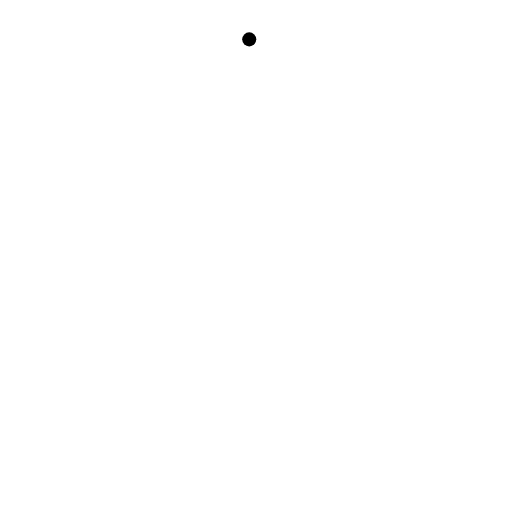
t = 0.00 s
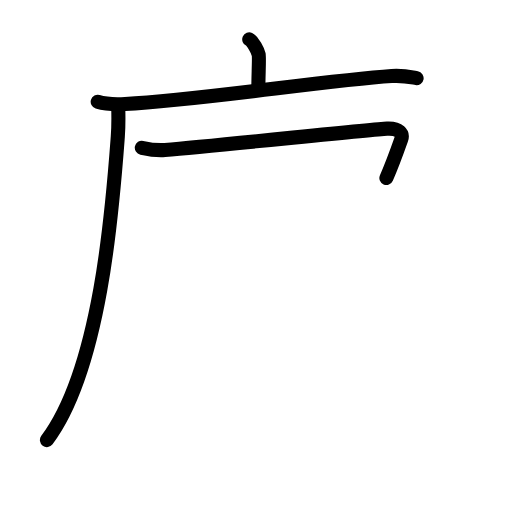
t = 3.44 s
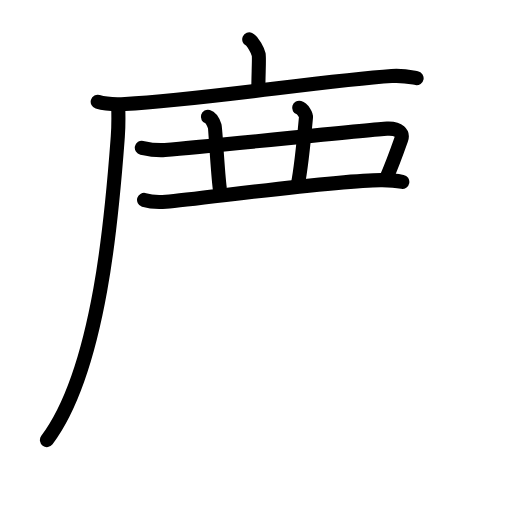
t = 6.75 s
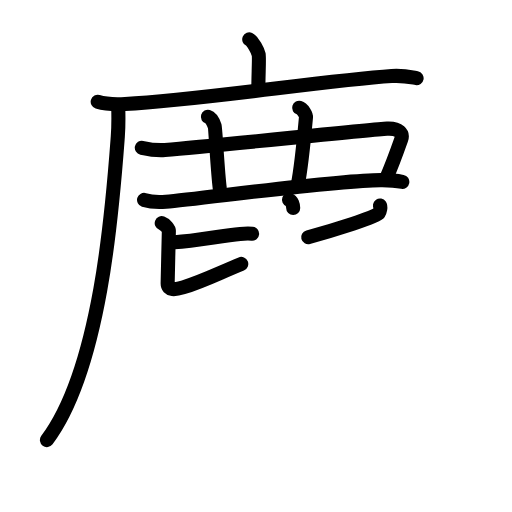
t = 10.19 s
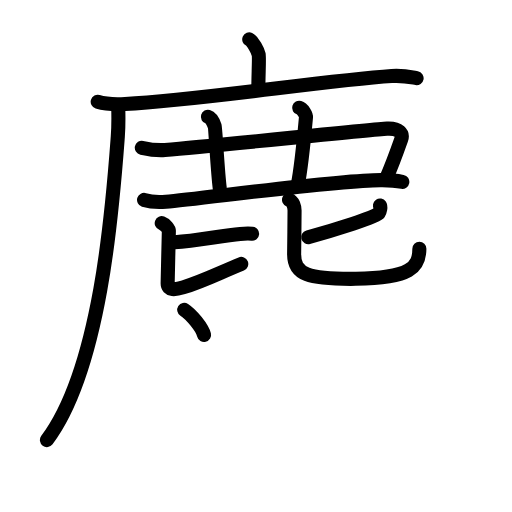
t = 11.75 s
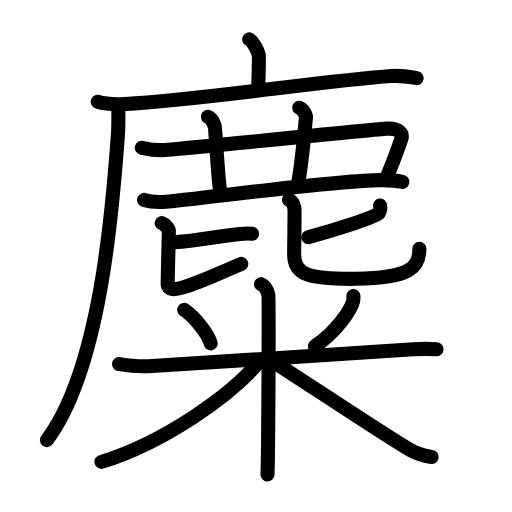
t = 17.00 s

The animated SVG that drew these frames (rendered in a browser with its animation timeline set to each time). Animation: 57 SMIL elements (animate=57); one cycle of 17.00 s.

<?xml version="1.0" encoding="UTF-8"?>
<!--
AniKanjiVG is licensed by CC-BY-SA Paul C. Sommerhoff (https://bitbucket.org/sommerhoff/anikanjivg).
AniKanjiVG uses KanjiVG which is licensed by CC-BY-SA Ulrich Apel (http://kanjivg.tagaini.net).
See also http://creativecommons.org/licenses/by-sa/3.0/
-->
<svg xmlns:kvg='http://kanjivg.tagaini.net' xmlns='http://www.w3.org/2000/svg' width='109' height='109' viewBox='0 0 109 109' style='fill:none;stroke:#000000;stroke-width:3;stroke-linecap:round;stroke-linejoin:round;' id="kvg:kanji_09e8b"><g id="kvg:09e8b" kvg:element="麋"><g id="kvg:09e8b-g1" kvg:element="鹿" kvg:position="tare" kvg:radical="tradit"><g id="kvg:09e8b-g2" kvg:element="广" kvg:radical="nelson"><path id="kvg:09e8b-s1" kvg:type="㇑a" d="M53.06,8.38c0.76,0.34,1.86,2.52,2.01,3.2C55.22,12.26,55,16,55,19"><animate attributeName="d" begin="0.0s" dur="0.5s" from="M53.06,8.38C53.06,8.38,53.06,8.38,53.06,8.38" to="M53.06,8.38c0.76,0.34,1.86,2.52,2.01,3.2" />
<animate attributeName="d" begin="0.5s" dur="0.5s" from="M53.06,8.38c0.76,0.34,1.86,2.52,2.01,3.2c0,0,0,0,0,0,0" to="M53.06,8.38c0.76,0.34,1.86,2.52,2.01,3.2C55.22,12.26,55,16,55,19" />
</path>
<g id="kvg:09e8b-g3" kvg:element="厂"><path id="kvg:09e8b-s2" kvg:type="㇐" d="M20.8,21.67c1.52,0.47,4.3,0.55,5.82,0.47c15.79-0.79,42.81-5.04,56.76-5.96c2.52-0.17,4.05,0.23,5.31,0.46"><animate attributeName="d" begin="1.0s" dur="0.3333333333333333s" from="M20.8,21.67C20.8,21.67,20.8,21.67,20.8,21.67" to="M20.8,21.67c1.52,0.47,4.3,0.55,5.82,0.47" />
<animate attributeName="d" begin="1.3333333333333333s" dur="0.3333333333333333s" from="M20.8,21.67c1.52,0.47,4.3,0.55,5.82,0.47c0,0,0,0,0,0,0" to="M20.8,21.67c1.52,0.47,4.3,0.55,5.82,0.47c15.79-0.79,42.81-5.04,56.76-5.96" />
<animate attributeName="d" begin="1.6666666666666665s" dur="0.3333333333333333s" from="M20.8,21.67c1.52,0.47,4.3,0.55,5.82,0.47c15.79-0.79,42.81-5.04,56.76-5.96c0,0,0,0,0,0,0" to="M20.8,21.67c1.52,0.47,4.3,0.55,5.82,0.47c15.79-0.79,42.81-5.04,56.76-5.96c2.52-0.17,4.05,0.23,5.31,0.46" />
<animate attributeName="d" begin="0s" dur="1.0s" from="M-100,-100" to="M-100,-100" />
</path>
<path id="kvg:09e8b-s3" kvg:type="㇒" d="M25.17,22.78c0.05,1.69,0.09,3.87-0.09,6.31C24,43.43,21.58,78.23,9.99,93.69"><animate attributeName="d" begin="2.0s" dur="0.5s" from="M25.17,22.78C25.17,22.78,25.17,22.78,25.17,22.78" to="M25.17,22.78c0.05,1.69,0.09,3.87-0.09,6.31" />
<animate attributeName="d" begin="2.5s" dur="0.5s" from="M25.17,22.78c0.05,1.69,0.09,3.87-0.09,6.31c0,0,0,0,0,0,0" to="M25.17,22.78c0.05,1.69,0.09,3.87-0.09,6.31C24,43.43,21.58,78.23,9.99,93.69" />
<animate attributeName="d" begin="0s" dur="2.0s" from="M-100,-100" to="M-100,-100" />
</path>
</g>
</g>
<path id="kvg:09e8b-s4" kvg:type="㇕" d="M30.19,31.46c1.7,0.37,3.15,0.61,4.92,0.47c12.2-1.02,43.86-4.39,47.29-4.54c2.56-0.12,3.47,0.99,3.01,2.31c-0.86,2.43-2,5.58-3.15,8.19"><animate attributeName="d" begin="3.0s" dur="0.25s" from="M30.19,31.46C30.19,31.46,30.19,31.46,30.19,31.46" to="M30.19,31.46c1.7,0.37,3.15,0.61,4.92,0.47" />
<animate attributeName="d" begin="3.25s" dur="0.25s" from="M30.19,31.46c1.7,0.37,3.15,0.61,4.92,0.47c0,0,0,0,0,0,0" to="M30.19,31.46c1.7,0.37,3.15,0.61,4.92,0.47c12.2-1.02,43.86-4.39,47.29-4.54" />
<animate attributeName="d" begin="3.5s" dur="0.25s" from="M30.19,31.46c1.7,0.37,3.15,0.61,4.92,0.47c12.2-1.02,43.86-4.39,47.29-4.54c0,0,0,0,0,0,0" to="M30.19,31.46c1.7,0.37,3.15,0.61,4.92,0.47c12.2-1.02,43.86-4.39,47.29-4.54c2.56-0.12,3.47,0.99,3.01,2.31" />
<animate attributeName="d" begin="3.75s" dur="0.25s" from="M30.19,31.46c1.7,0.37,3.15,0.61,4.92,0.47c12.2-1.02,43.86-4.39,47.29-4.54c2.56-0.12,3.47,0.99,3.01,2.31c0,0,0,0,0,0,0" to="M30.19,31.46c1.7,0.37,3.15,0.61,4.92,0.47c12.2-1.02,43.86-4.39,47.29-4.54c2.56-0.12,3.47,0.99,3.01,2.31c-0.86,2.43-2,5.58-3.15,8.19" />
<animate attributeName="d" begin="0s" dur="3.0s" from="M-100,-100" to="M-100,-100" />
</path>
<path id="kvg:09e8b-s5" kvg:type="㇑" d="M44.26,24.87c0.8,0.24,1.29,1.51,1.45,2c0.16,0.49,0.62,9.78,1.07,13.15"><animate attributeName="d" begin="4.0s" dur="0.5s" from="M44.26,24.87C44.26,24.87,44.26,24.87,44.26,24.87" to="M44.26,24.87c0.8,0.24,1.29,1.51,1.45,2" />
<animate attributeName="d" begin="4.5s" dur="0.5s" from="M44.26,24.87c0.8,0.24,1.29,1.51,1.45,2c0,0,0,0,0,0,0" to="M44.26,24.87c0.8,0.24,1.29,1.51,1.45,2c0.16,0.49,0.62,9.78,1.07,13.15" />
<animate attributeName="d" begin="0s" dur="4.0s" from="M-100,-100" to="M-100,-100" />
</path>
<path id="kvg:09e8b-s6" kvg:type="㇑" d="M63.69,22.95c0.8,0.24,1.49,1.5,1.45,2c-0.2,2.18-1.07,11.09-1.76,14.46"><animate attributeName="d" begin="5.0s" dur="0.5s" from="M63.69,22.95C63.69,22.95,63.69,22.95,63.69,22.95" to="M63.69,22.95c0.8,0.24,1.49,1.5,1.45,2" />
<animate attributeName="d" begin="5.5s" dur="0.5s" from="M63.69,22.95c0.8,0.24,1.49,1.5,1.45,2c0,0,0,0,0,0,0" to="M63.69,22.95c0.8,0.24,1.49,1.5,1.45,2c-0.2,2.18-1.07,11.09-1.76,14.46" />
<animate attributeName="d" begin="0s" dur="5.0s" from="M-100,-100" to="M-100,-100" />
</path>
<path id="kvg:09e8b-s7" kvg:type="㇐" d="M30.67,42.56c1.21,0.38,3.44,0.48,4.65,0.38c7.73-0.66,37.41-4.74,46.08-4.6c2.02,0.03,3.24,0.18,4.25,0.37"><animate attributeName="d" begin="6.0s" dur="0.3333333333333333s" from="M30.67,42.56C30.67,42.56,30.67,42.56,30.67,42.56" to="M30.67,42.56c1.21,0.38,3.44,0.48,4.65,0.38" />
<animate attributeName="d" begin="6.333333333333333s" dur="0.3333333333333333s" from="M30.67,42.56c1.21,0.38,3.44,0.48,4.65,0.38c0,0,0,0,0,0,0" to="M30.67,42.56c1.21,0.38,3.44,0.48,4.65,0.38c7.73-0.66,37.41-4.74,46.08-4.6" />
<animate attributeName="d" begin="6.666666666666667s" dur="0.3333333333333333s" from="M30.67,42.56c1.21,0.38,3.44,0.48,4.65,0.38c7.73-0.66,37.41-4.74,46.08-4.6c0,0,0,0,0,0,0" to="M30.67,42.56c1.21,0.38,3.44,0.48,4.65,0.38c7.73-0.66,37.41-4.74,46.08-4.6c2.02,0.03,3.24,0.18,4.25,0.37" />
<animate attributeName="d" begin="0s" dur="6.0s" from="M-100,-100" to="M-100,-100" />
</path>
<g id="kvg:09e8b-g4" kvg:element="比"><path id="kvg:09e8b-s8" kvg:type="㇐" d="M37.17,51.56c4.62-0.2,9.94-1.42,13.96-1.76c1.18-0.1,1.93-0.1,2.54-0.04"><animate attributeName="d" begin="7.0s" dur="0.5s" from="M37.17,51.56C37.17,51.56,37.17,51.56,37.17,51.56" to="M37.17,51.56c4.62-0.2,9.94-1.42,13.96-1.76" />
<animate attributeName="d" begin="7.5s" dur="0.5s" from="M37.17,51.56c4.62-0.2,9.94-1.42,13.96-1.76c0,0,0,0,0,0,0" to="M37.17,51.56c4.62-0.2,9.94-1.42,13.96-1.76c1.18-0.1,1.93-0.1,2.54-0.04" />
<animate attributeName="d" begin="0s" dur="7.0s" from="M-100,-100" to="M-100,-100" />
</path>
<path id="kvg:09e8b-s9" kvg:type="㇙" d="M34.43,47.5c0.82,0.31,1.52,1.22,1.52,1.64c0,1.14-0.26,9.73-0.26,11.18c0,1.61,1.66,1.37,3.29,0.86c4.27-1.32,7.26-2.89,12.38-4.99"><animate attributeName="d" begin="8.0s" dur="0.25s" from="M34.43,47.5C34.43,47.5,34.43,47.5,34.43,47.5" to="M34.43,47.5c0.82,0.31,1.52,1.22,1.52,1.64" />
<animate attributeName="d" begin="8.25s" dur="0.25s" from="M34.43,47.5c0.82,0.31,1.52,1.22,1.52,1.64c0,0,0,0,0,0,0" to="M34.43,47.5c0.82,0.31,1.52,1.22,1.52,1.64c0,1.14-0.26,9.73-0.26,11.18" />
<animate attributeName="d" begin="8.5s" dur="0.25s" from="M34.43,47.5c0.82,0.31,1.52,1.22,1.52,1.64c0,1.14-0.26,9.73-0.26,11.18c0,0,0,0,0,0,0" to="M34.43,47.5c0.82,0.31,1.52,1.22,1.52,1.64c0,1.14-0.26,9.73-0.26,11.18c0,1.61,1.66,1.37,3.29,0.86" />
<animate attributeName="d" begin="8.75s" dur="0.25s" from="M34.43,47.5c0.82,0.31,1.52,1.22,1.52,1.64c0,1.14-0.26,9.73-0.26,11.18c0,1.61,1.66,1.37,3.29,0.86c0,0,0,0,0,0,0" to="M34.43,47.5c0.82,0.31,1.52,1.22,1.52,1.64c0,1.14-0.26,9.73-0.26,11.18c0,1.61,1.66,1.37,3.29,0.86c4.27-1.32,7.26-2.89,12.38-4.99" />
<animate attributeName="d" begin="0s" dur="8.0s" from="M-100,-100" to="M-100,-100" />
</path>
<g id="kvg:09e8b-g5" kvg:element="匕"><path id="kvg:09e8b-s10" kvg:type="㇐" d="M80.89,43.74c0.19,0.28,0.04,1.22-0.28,1.71c-0.45,0.7-9.32,3.5-15,5.05"><animate attributeName="d" begin="9.0s" dur="0.5s" from="M80.89,43.74C80.89,43.74,80.89,43.74,80.89,43.74" to="M80.89,43.74c0.19,0.28,0.04,1.22-0.28,1.71" />
<animate attributeName="d" begin="9.5s" dur="0.5s" from="M80.89,43.74c0.19,0.28,0.04,1.22-0.28,1.71c0,0,0,0,0,0,0" to="M80.89,43.74c0.19,0.28,0.04,1.22-0.28,1.71c-0.45,0.7-9.32,3.5-15,5.05" />
<animate attributeName="d" begin="0s" dur="9.0s" from="M-100,-100" to="M-100,-100" />
</path>
<path id="kvg:09e8b-s11" kvg:type="㇟" d="M61.53,42.53c0.86,0.32,1.18,1.5,1.18,2.31c0,1.07-0.07,7.81-0.09,9.07c-0.1,4.57,2.95,5.56,13.14,5.45c11.74-0.12,13.52-2.48,13.52-6.41"><animate attributeName="d" begin="10.0s" dur="0.25s" from="M61.53,42.53C61.53,42.53,61.53,42.53,61.53,42.53" to="M61.53,42.53c0.86,0.32,1.18,1.5,1.18,2.31" />
<animate attributeName="d" begin="10.25s" dur="0.25s" from="M61.53,42.53c0.86,0.32,1.18,1.5,1.18,2.31c0,0,0,0,0,0,0" to="M61.53,42.53c0.86,0.32,1.18,1.5,1.18,2.31c0,1.07-0.07,7.81-0.09,9.07" />
<animate attributeName="d" begin="10.5s" dur="0.25s" from="M61.53,42.53c0.86,0.32,1.18,1.5,1.18,2.31c0,1.07-0.07,7.81-0.09,9.07c0,0,0,0,0,0,0" to="M61.53,42.53c0.86,0.32,1.18,1.5,1.18,2.31c0,1.07-0.07,7.81-0.09,9.07c-0.1,4.57,2.95,5.56,13.14,5.45" />
<animate attributeName="d" begin="10.75s" dur="0.25s" from="M61.53,42.53c0.86,0.32,1.18,1.5,1.18,2.31c0,1.07-0.07,7.81-0.09,9.07c-0.1,4.57,2.95,5.56,13.14,5.45c0,0,0,0,0,0,0" to="M61.53,42.53c0.86,0.32,1.18,1.5,1.18,2.31c0,1.07-0.07,7.81-0.09,9.07c-0.1,4.57,2.95,5.56,13.14,5.45c11.74-0.12,13.52-2.48,13.52-6.41" />
<animate attributeName="d" begin="0s" dur="10.0s" from="M-100,-100" to="M-100,-100" />
</path>
</g>
</g>
</g>
<g id="kvg:09e8b-g6" kvg:element="米"><path id="kvg:09e8b-s12" kvg:type="㇔" d="M39.22,65.97c2.04,1.32,5.12,5.06,5.63,7.12"><animate attributeName="d" begin="11.0s" dur="1.0s" from="M39.22,65.97C39.22,65.97,39.22,65.97,39.22,65.97" to="M39.22,65.97c2.04,1.32,5.12,5.06,5.63,7.12" />
<animate attributeName="d" begin="0s" dur="11.0s" from="M-100,-100" to="M-100,-100" />
</path>
<path id="kvg:09e8b-s13" kvg:type="㇒" d="M75.23,63.04c0.02,0.25,0.05,0.65-0.04,1.01c-0.56,2.13-3.76,6.79-8.14,9.64"><animate attributeName="d" begin="12.0s" dur="0.5s" from="M75.23,63.04C75.23,63.04,75.23,63.04,75.23,63.04" to="M75.23,63.04c0.02,0.25,0.05,0.65-0.04,1.01" />
<animate attributeName="d" begin="12.5s" dur="0.5s" from="M75.23,63.04c0.02,0.25,0.05,0.65-0.04,1.01c0,0,0,0,0,0,0" to="M75.23,63.04c0.02,0.25,0.05,0.65-0.04,1.01c-0.56,2.13-3.76,6.79-8.14,9.64" />
<animate attributeName="d" begin="0s" dur="12.0s" from="M-100,-100" to="M-100,-100" />
</path>
<path id="kvg:09e8b-s14" kvg:type="㇐" d="M25.35,77.51c0.97,0.15,3.58,0.57,6.17,0.45C41.5,77.5,76.5,75,88.05,74.35c2.59-0.15,3.25-0.15,4.87,0"><animate attributeName="d" begin="13.0s" dur="0.3333333333333333s" from="M25.35,77.51C25.35,77.51,25.35,77.51,25.35,77.51" to="M25.35,77.51c0.97,0.15,3.58,0.57,6.17,0.45" />
<animate attributeName="d" begin="13.333333333333334s" dur="0.3333333333333333s" from="M25.35,77.51c0.97,0.15,3.58,0.57,6.17,0.45c0,0,0,0,0,0,0" to="M25.35,77.51c0.97,0.15,3.58,0.57,6.17,0.45C41.5,77.5,76.5,75,88.05,74.35" />
<animate attributeName="d" begin="13.666666666666666s" dur="0.3333333333333333s" from="M25.35,77.51c0.97,0.15,3.58,0.57,6.17,0.45C41.5,77.5,76.5,75,88.05,74.35c0,0,0,0,0,0,0" to="M25.35,77.51c0.97,0.15,3.58,0.57,6.17,0.45C41.5,77.5,76.5,75,88.05,74.35c2.59-0.15,3.25-0.15,4.87,0" />
<animate attributeName="d" begin="0s" dur="13.0s" from="M-100,-100" to="M-100,-100" />
</path>
<path id="kvg:09e8b-s15" kvg:type="㇑" d="M55.58,60.5c0.85,0.34,1.37,1.54,1.54,2.22c0.17,0.68,0,34-0.17,38.28"><animate attributeName="d" begin="14.0s" dur="0.5s" from="M55.58,60.5C55.58,60.5,55.58,60.5,55.58,60.5" to="M55.58,60.5c0.85,0.34,1.37,1.54,1.54,2.22" />
<animate attributeName="d" begin="14.5s" dur="0.5s" from="M55.58,60.5c0.85,0.34,1.37,1.54,1.54,2.22c0,0,0,0,0,0,0" to="M55.58,60.5c0.85,0.34,1.37,1.54,1.54,2.22c0.17,0.68,0,34-0.17,38.28" />
<animate attributeName="d" begin="0s" dur="14.0s" from="M-100,-100" to="M-100,-100" />
</path>
<path id="kvg:09e8b-s16" kvg:type="㇒" d="M55.08,77.08c-5.89,7.13-20.22,17.14-33.48,21.25"><animate attributeName="d" begin="15.0s" dur="1.0s" from="M55.08,77.08C55.08,77.08,55.08,77.08,55.08,77.08" to="M55.08,77.08c-5.89,7.13-20.22,17.14-33.48,21.25" />
<animate attributeName="d" begin="0s" dur="15.0s" from="M-100,-100" to="M-100,-100" />
</path>
<path id="kvg:09e8b-s17" kvg:type="㇏" d="M58.33,77.11c4.46,2.77,24.02,15.88,28.87,18.6c1.64,0.92,3.05,1.32,4.69,1.58"><animate attributeName="d" begin="16.0s" dur="0.5s" from="M58.33,77.11C58.33,77.11,58.33,77.11,58.33,77.11" to="M58.33,77.11c4.46,2.77,24.02,15.88,28.87,18.6" />
<animate attributeName="d" begin="16.5s" dur="0.5s" from="M58.33,77.11c4.46,2.77,24.02,15.88,28.87,18.6c0,0,0,0,0,0,0" to="M58.33,77.11c4.46,2.77,24.02,15.88,28.87,18.6c1.64,0.92,3.05,1.32,4.69,1.58" />
<animate attributeName="d" begin="0s" dur="16.0s" from="M-100,-100" to="M-100,-100" />
</path>
</g>
</g>
</svg>
